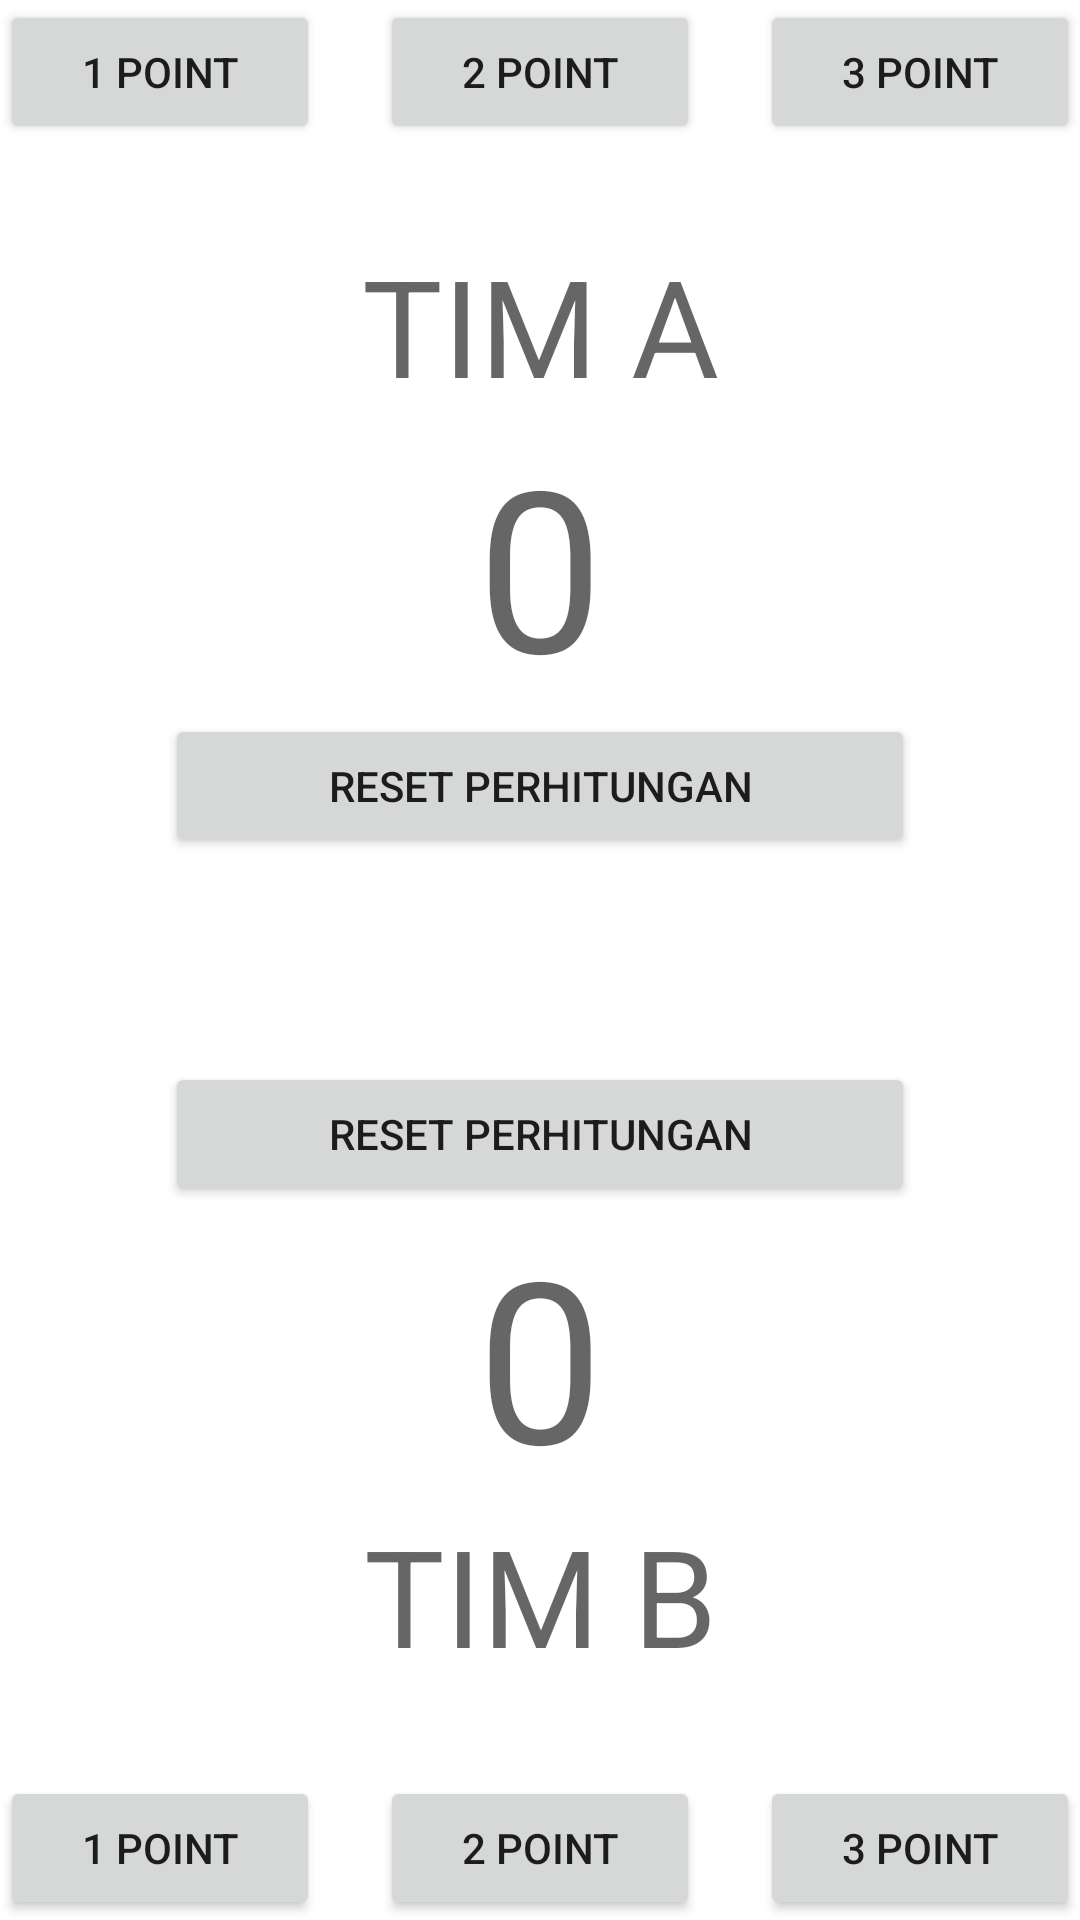

Here is an Android app screen rendered from its layout file. Give the layout XML and the strings, colors and styles it references.
<!-- AndroidManifest.xml: application theme Theme.Petemuan2 -->
<!-- res/layout/activity_score.xml -->
<?xml version="1.0" encoding="utf-8"?>
<RelativeLayout xmlns:android="http://schemas.android.com/apk/res/android"
    xmlns:app="http://schemas.android.com/apk/res-auto"
    xmlns:tools="http://schemas.android.com/tools"
    android:layout_width="match_parent"
    android:layout_height="match_parent"
    tools:context=".ScoreActivity">

    <LinearLayout
        android:layout_width="match_parent"
        android:layout_height="670dp"
        android:orientation="horizontal"
        android:gravity="bottom">

        <Button
            android:id="@+id/point1b"
            android:layout_width="20dp"
            android:layout_height="wrap_content"
            android:layout_weight="1"
            android:text="1 POINT" />

        <Space
            android:layout_width="20dp"
            android:layout_height="wrap_content" />

        <Button
            android:id="@+id/point2b"
            android:layout_width="20dp"
            android:layout_height="wrap_content"
            android:layout_weight="1"
            android:text="2 POINT" />

        <Space
            android:layout_width="20dp"
            android:layout_height="wrap_content" />

        <Button
            android:id="@+id/point3b"
            android:layout_width="20dp"
            android:layout_height="wrap_content"
            android:layout_weight="1"
            android:text="3 POINT" />

    </LinearLayout>

    <LinearLayout
        android:layout_width="match_parent"
        android:layout_height="match_parent"
        android:orientation="vertical"
        android:gravity="center">

        <TextView
            android:id="@+id/tima"
            android:layout_width="match_parent"
            android:layout_height="wrap_content"
            android:hint="TIM A"
            android:textSize="45dp"
            android:gravity="center"/>

        <TextView
            android:id="@+id/scorea"
            android:layout_width="match_parent"
            android:layout_height="wrap_content"
            android:hint="0"
            android:textSize="75dp"
            android:gravity="center" />

        <Button
            android:id="@+id/resettima"
            android:layout_width="250dp"
            android:layout_height="wrap_content"
            android:text="Reset Perhitungan" />

        <Space
            android:layout_width="match_parent"
            android:layout_height="68dp" />

        <Button
            android:id="@+id/resettimb"
            android:layout_width="250dp"
            android:layout_height="wrap_content"
            android:text="Reset Perhitungan" />

        <TextView
            android:id="@+id/scoreb"
            android:layout_width="match_parent"
            android:layout_height="wrap_content"
            android:hint="0"
            android:textSize="75dp"
            android:gravity="center"/>

        <TextView
            android:id="@+id/timb"
            android:layout_width="match_parent"
            android:layout_height="wrap_content"
            android:hint="TIM B"
            android:textSize="45dp"
            android:gravity="center" />
    </LinearLayout>

    <LinearLayout
        android:layout_width="match_parent"
        android:layout_height="wrap_content"
        android:orientation="horizontal"
        android:gravity="bottom">

        <Button
            android:id="@+id/point1a"
            android:layout_width="20dp"
            android:layout_height="wrap_content"
            android:layout_weight="1"
            android:text="1 POINT" />

        <Space
            android:layout_width="20dp"
            android:layout_height="wrap_content"/>

        <Button
            android:id="@+id/point2a"
            android:layout_width="20dp"
            android:layout_height="wrap_content"
            android:layout_weight="1"
            android:text="2 POINT" />

        <Space
            android:layout_width="20dp"
            android:layout_height="wrap_content"/>

        <Button
            android:id="@+id/point3a"
            android:layout_width="20dp"
            android:layout_height="wrap_content"
            android:layout_weight="1"
            android:text="3 POINT" />

    </LinearLayout>
</RelativeLayout>
<!-- resources referenced by this layout -->
<resources>
  <style name="Theme.Petemuan2" parent="Theme.MaterialComponents.DayNight.DarkActionBar">
          
          <item name="colorPrimary">@color/purple_500</item>
          <item name="colorPrimaryVariant">@color/purple_700</item>
          <item name="colorOnPrimary">@color/white</item>
          
          <item name="colorSecondary">@color/teal_200</item>
          <item name="colorSecondaryVariant">@color/teal_700</item>
          <item name="colorOnSecondary">@color/black</item>
          
          <item name="android:statusBarColor" tools:targetApi="l">?attr/colorPrimaryVariant</item>
          
      </style>
  <!-- not gathered from this repository: default colours our renderer supplied (Android Studio template values) -->
  <color name="purple_500">#FF6200EE</color>
  <color name="purple_700">#FF3700B3</color>
  <color name="teal_200">#FF03DAC5</color>
  <color name="teal_700">#FF018786</color>
  <color name="black">#FF000000</color>
  <color name="white">#FFFFFFFF</color>
</resources>
